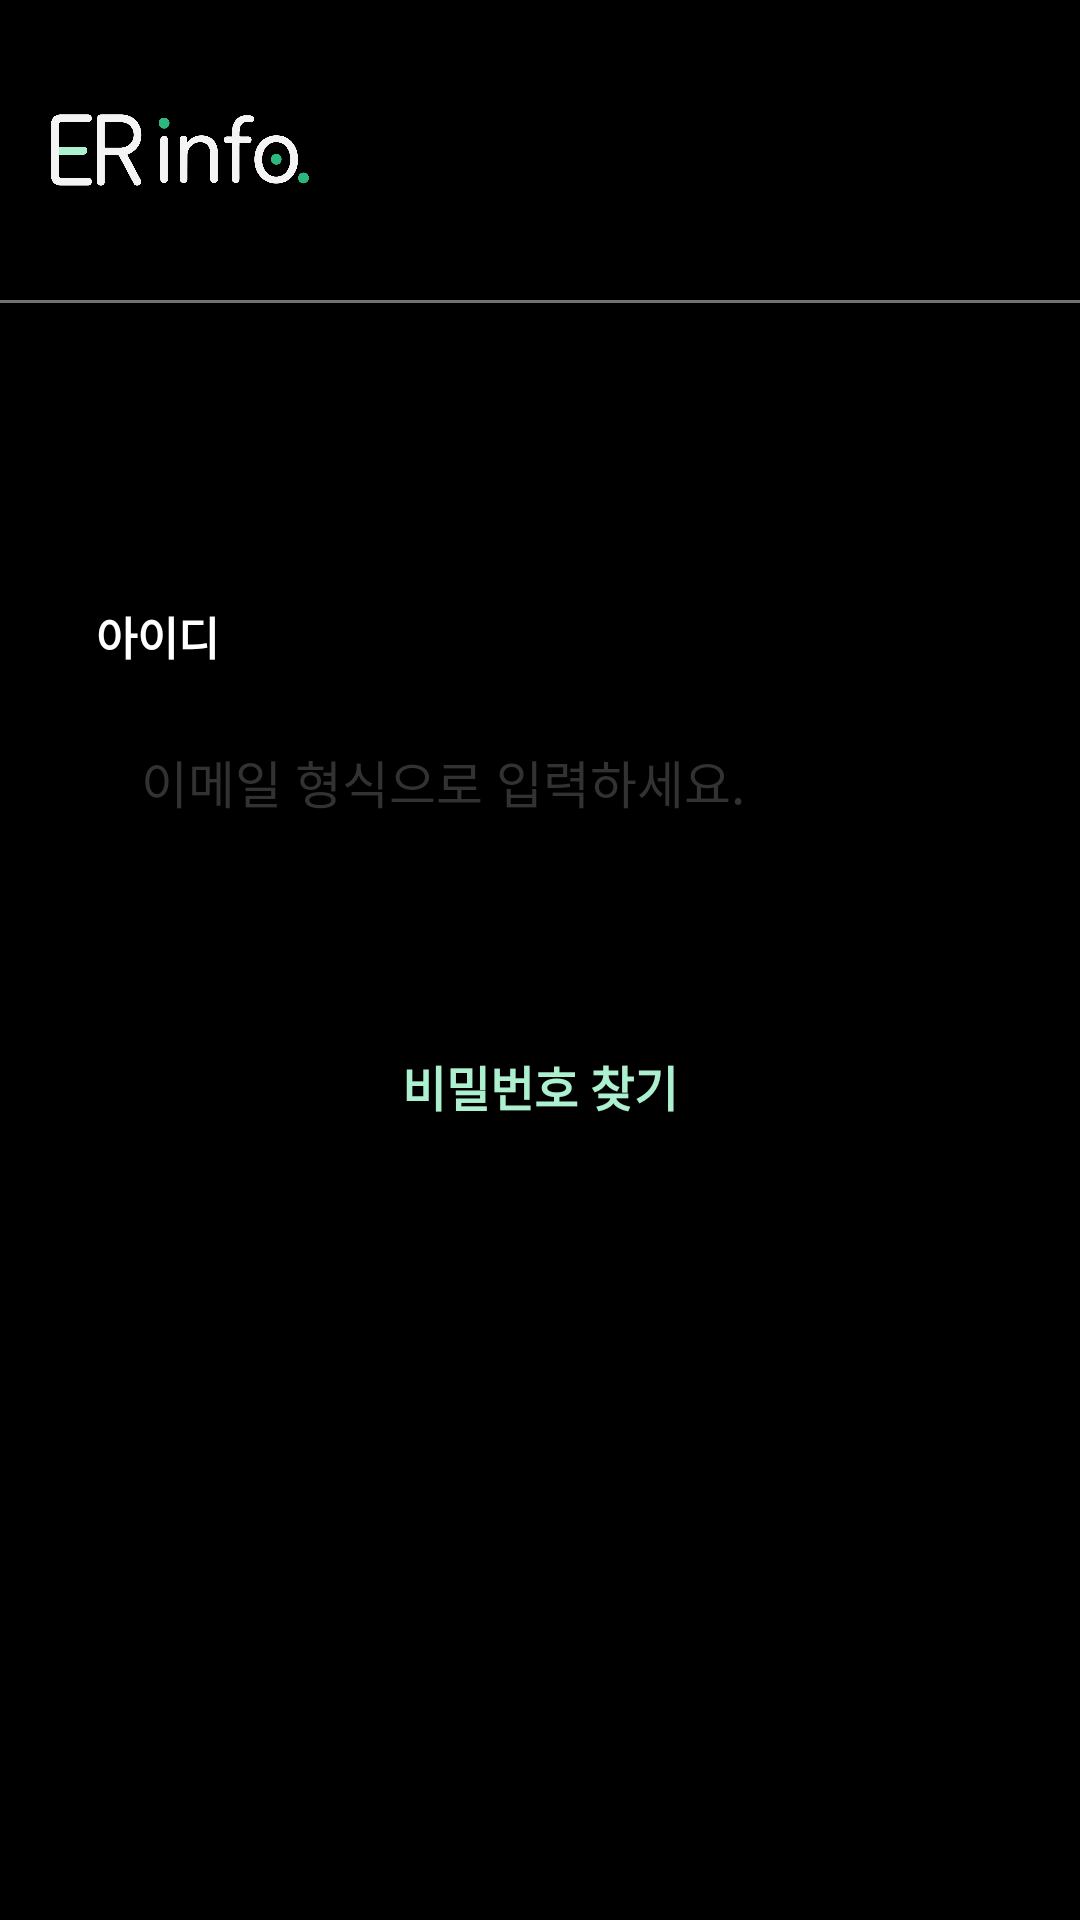

Layout XML and referenced resources for this Android screen:
<!-- AndroidManifest.xml: application theme Theme.EternalReturnInfo -->
<!-- res/layout/findpw_dialog.xml -->
<?xml version="1.0" encoding="utf-8"?>
<androidx.constraintlayout.widget.ConstraintLayout xmlns:android="http://schemas.android.com/apk/res/android"
    xmlns:app="http://schemas.android.com/apk/res-auto"
    xmlns:tools="http://schemas.android.com/tools"
    android:layout_width="match_parent"
    android:layout_height="match_parent"
    android:background="@color/black">

    <ImageView
        android:id="@+id/findpw_logo_img"
        android:layout_width="100dp"
        android:layout_height="100dp"
        android:layout_marginStart="10dp"
        app:layout_constraintStart_toStartOf="parent"
        app:layout_constraintTop_toTopOf="parent"
        app:srcCompat="@drawable/ic_white_logo" />

    <View
        android:id="@+id/findpw_line_view"
        android:layout_width="0dp"
        android:layout_height="1dp"
        android:background="#717171"
        app:layout_constraintStart_toStartOf="parent"
        app:layout_constraintTop_toBottomOf="@+id/findpw_logo_img"></View>

    <TextView
        android:id="@+id/findpw_id_tw"
        android:layout_width="wrap_content"
        android:layout_height="wrap_content"
        android:layout_marginStart="32dp"
        android:layout_marginTop="100dp"
        android:text="아이디"
        android:textColor="@color/white"
        android:textSize="15dp"
        android:textStyle="bold"
        app:layout_constraintStart_toStartOf="parent"
        app:layout_constraintTop_toBottomOf="@+id/findpw_line_view" />

    <EditText
        android:id="@+id/findpw_id_et"
        android:layout_width="0dp"
        android:layout_height="wrap_content"
        android:layout_marginStart="32dp"
        android:layout_marginTop="10dp"
        android:layout_marginEnd="32dp"
        android:background="@drawable/shape_login_btn"
        android:ems="16"
        android:hint="이메일 형식으로 입력하세요."
        android:inputType="textEmailAddress"
        android:padding="15dp"
        android:textColor="@color/white"
        android:textColorHint="#323232"
        android:textSize="17dp"
        app:layout_constraintEnd_toEndOf="parent"
        app:layout_constraintHorizontal_bias="0.638"
        app:layout_constraintStart_toStartOf="parent"
        app:layout_constraintTop_toBottomOf="@+id/findpw_id_tw" />

    <Button
        android:id="@+id/findpw_findpw_btn"
        android:layout_width="wrap_content"
        android:layout_height="wrap_content"
        android:layout_marginStart="32dp"
        android:layout_marginTop="50dp"
        android:layout_marginEnd="32dp"
        android:background="@drawable/shape_login_btn"
        android:text="비밀번호 찾기"
        android:textColor="@color/brand_mint"
        android:textSize="16dp"
        android:textStyle="bold"
        app:layout_constraintEnd_toEndOf="parent"
        app:layout_constraintStart_toStartOf="parent"
        app:layout_constraintTop_toBottomOf="@+id/findpw_id_et" />


</androidx.constraintlayout.widget.ConstraintLayout>
<!-- resources referenced by this layout -->
<resources>
  <color name="black">#FF000000</color>
  <color name="brand_mint">#ACF0D0</color>
  <color name="white">#FFFFFFFF</color>
  <!-- drawable ic_white_logo: png bitmap (drawable, 81926 bytes) -->
  <style name="Theme.EternalReturnInfo" parent="Base.Theme.EternalReturnInfo" />
  <style name="Base.Theme.EternalReturnInfo" parent="Theme.AppCompat.DayNight.NoActionBar">
          
  
          
          <item name="windowActionBar">false</item>
          <item name="windowNoTitle">true</item>
          
          <item name="android:windowBackground">@color/black</item>
          
          <item name="android:windowLightStatusBar">false</item>
      </style>
</resources>
